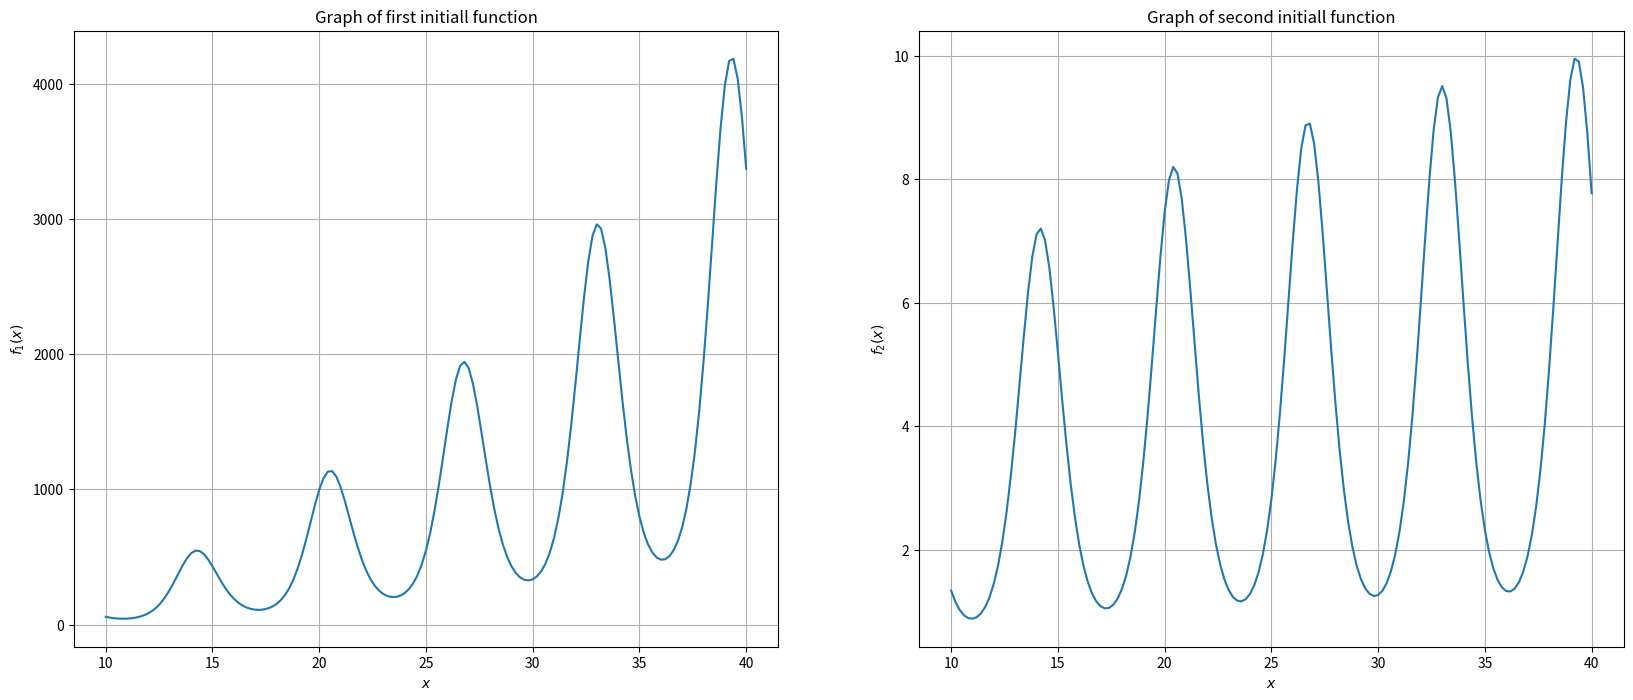
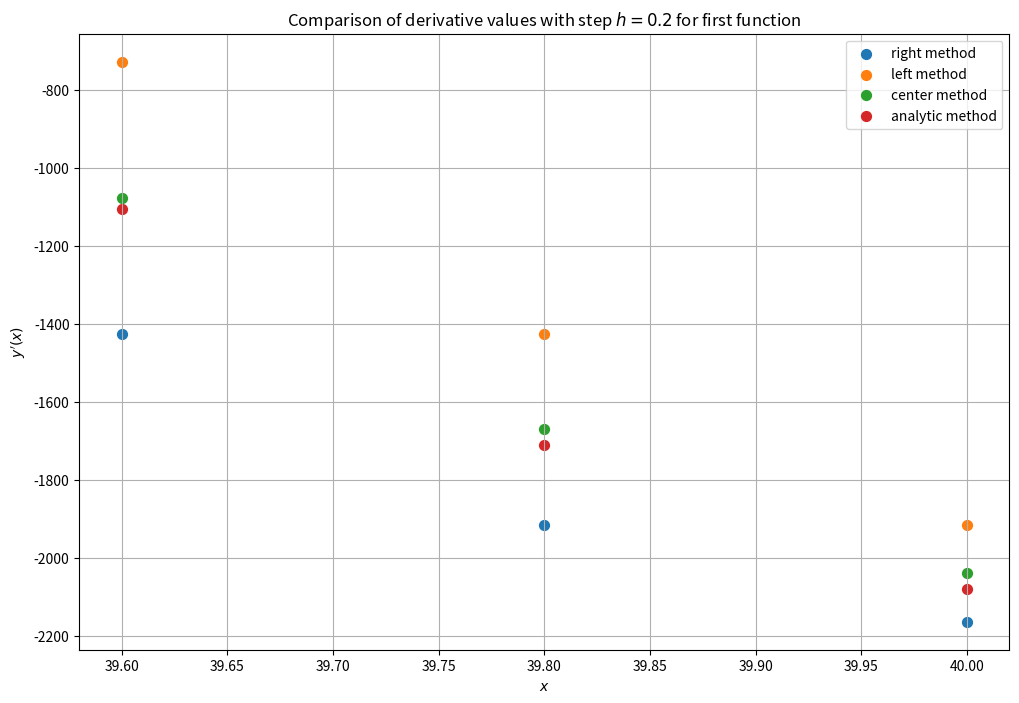
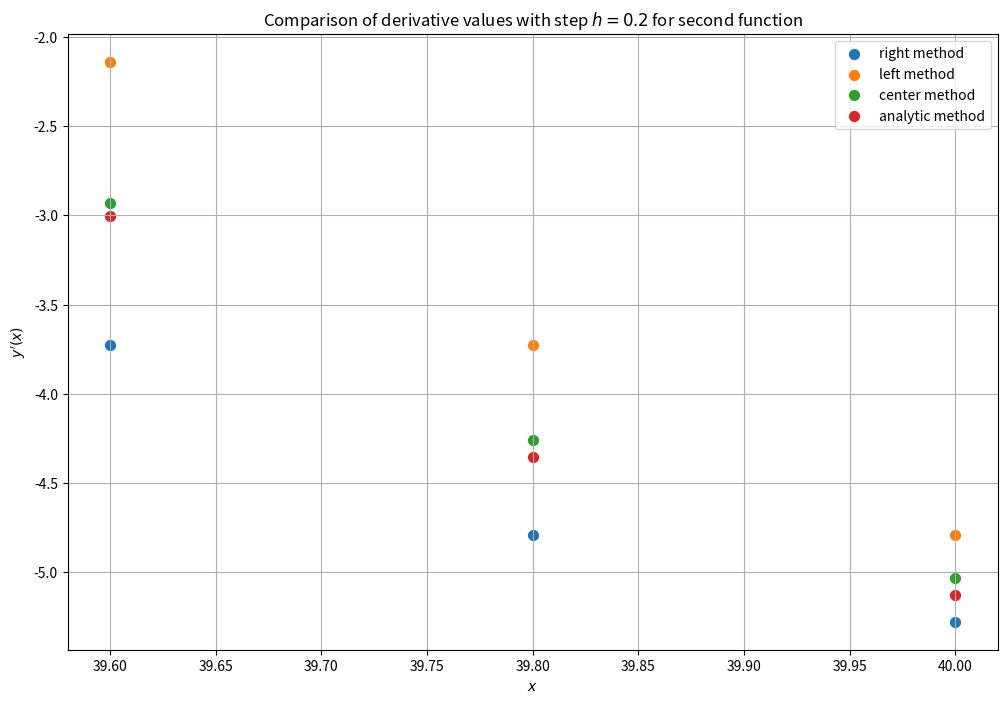

Source code (Python) for these figures, in order:
import numpy as np
from matplotlib import pyplot as plt


def get_rightdiff_atpoint(function, argument, h):
    return (function(argument + h) - function(argument)) / h


def get_rightdiff(function, arguments, h):
    return [get_rightdiff_atpoint(function, x, h) for x in arguments]


def get_leftdiff_atpoint(function, argument, h):
    return (function(argument) - function(argument - h)) / h


def get_leftdiff(function, arguments, h):
    return [get_leftdiff_atpoint(function, x, h) for x in arguments]


def get_diff_atpoint(function, argument, h):
    return (function(argument + h) - function(argument - h)) / (2 * h)


def get_diff(function, arguments, h):
    return [get_diff_atpoint(function, x, h) for x in arguments]


a, b = 10, 40
h = 2e-1
argx = np.linspace(a, b, int((b - a) / h) + 1)


def func_first(x):
    return x ** 2 * np.e ** np.sin(x)


def func_second(x):
    return np.log(x) * np.e ** np.sin(x)


fig, ax = plt.subplots(1, 2, figsize=(20, 8))
ax[0].plot(argx, func_first(argx))
ax[1].plot(argx, func_second(argx))
ax[0].grid()
ax[1].grid()
ax[0].set(title=f'Graph of first initiall function', xlabel='$x$', ylabel="$f_1(x)$")
ax[1].set(title=f'Graph of second initiall function', xlabel='$x$', ylabel="$f_2(x)$")
plt.show()


def func_derivative_first(x):
    return np.e ** np.sin(x) * (2 * x + x ** 2 * np.cos(x))


def func_derivative_second(x):
    return np.e ** np.sin(x) * (1 / x + np.log(x) * np.cos(x))


analyticdiff_first = func_derivative_first(argx)
analyticdiff_second = func_derivative_second(argx)

# first function
rightdiff_first = get_rightdiff(func_first, argx, h)
leftdiff_first = get_leftdiff(func_first, argx, h)
diff_first = get_diff(func_first, argx, h)

# second function
rightdiff_second = get_rightdiff(func_second, argx, h)
leftdiff_second = get_leftdiff(func_second, argx, h)
diff_second = get_diff(func_second, argx, h)


def plot_compare(func_i : str, derivpairs, arguments, h):
    fig, ax = plt.subplots(1, 1, figsize=(12, 8))
    for i in range(len(derivpairs)):
        ax.scatter(arguments, derivpairs[i][0], label=f"{derivpairs[i][1]} method", s=50)
    ax.grid()
    ax.legend()
    ax.set(title=f'Comparison of derivative values with step $h={h}$ for {func_i} function',
           xlabel='$x$', ylabel="$y'(x)$")
    plt.show()


plot_compare("first", [[rightdiff_first[-3:], "right"],
                       [leftdiff_first[-3:], "left"],
                       [diff_first[-3:], "center"],
                       [analyticdiff_first[-3:], "analytic"]], argx[-3:], h)
plot_compare("second", [[rightdiff_second[-3:], "right"],
                        [leftdiff_second[-3:], "left"],
                        [diff_second[-3:], "center"],
                        [analyticdiff_second[-3:], "analytic"]], argx[-3:], h)